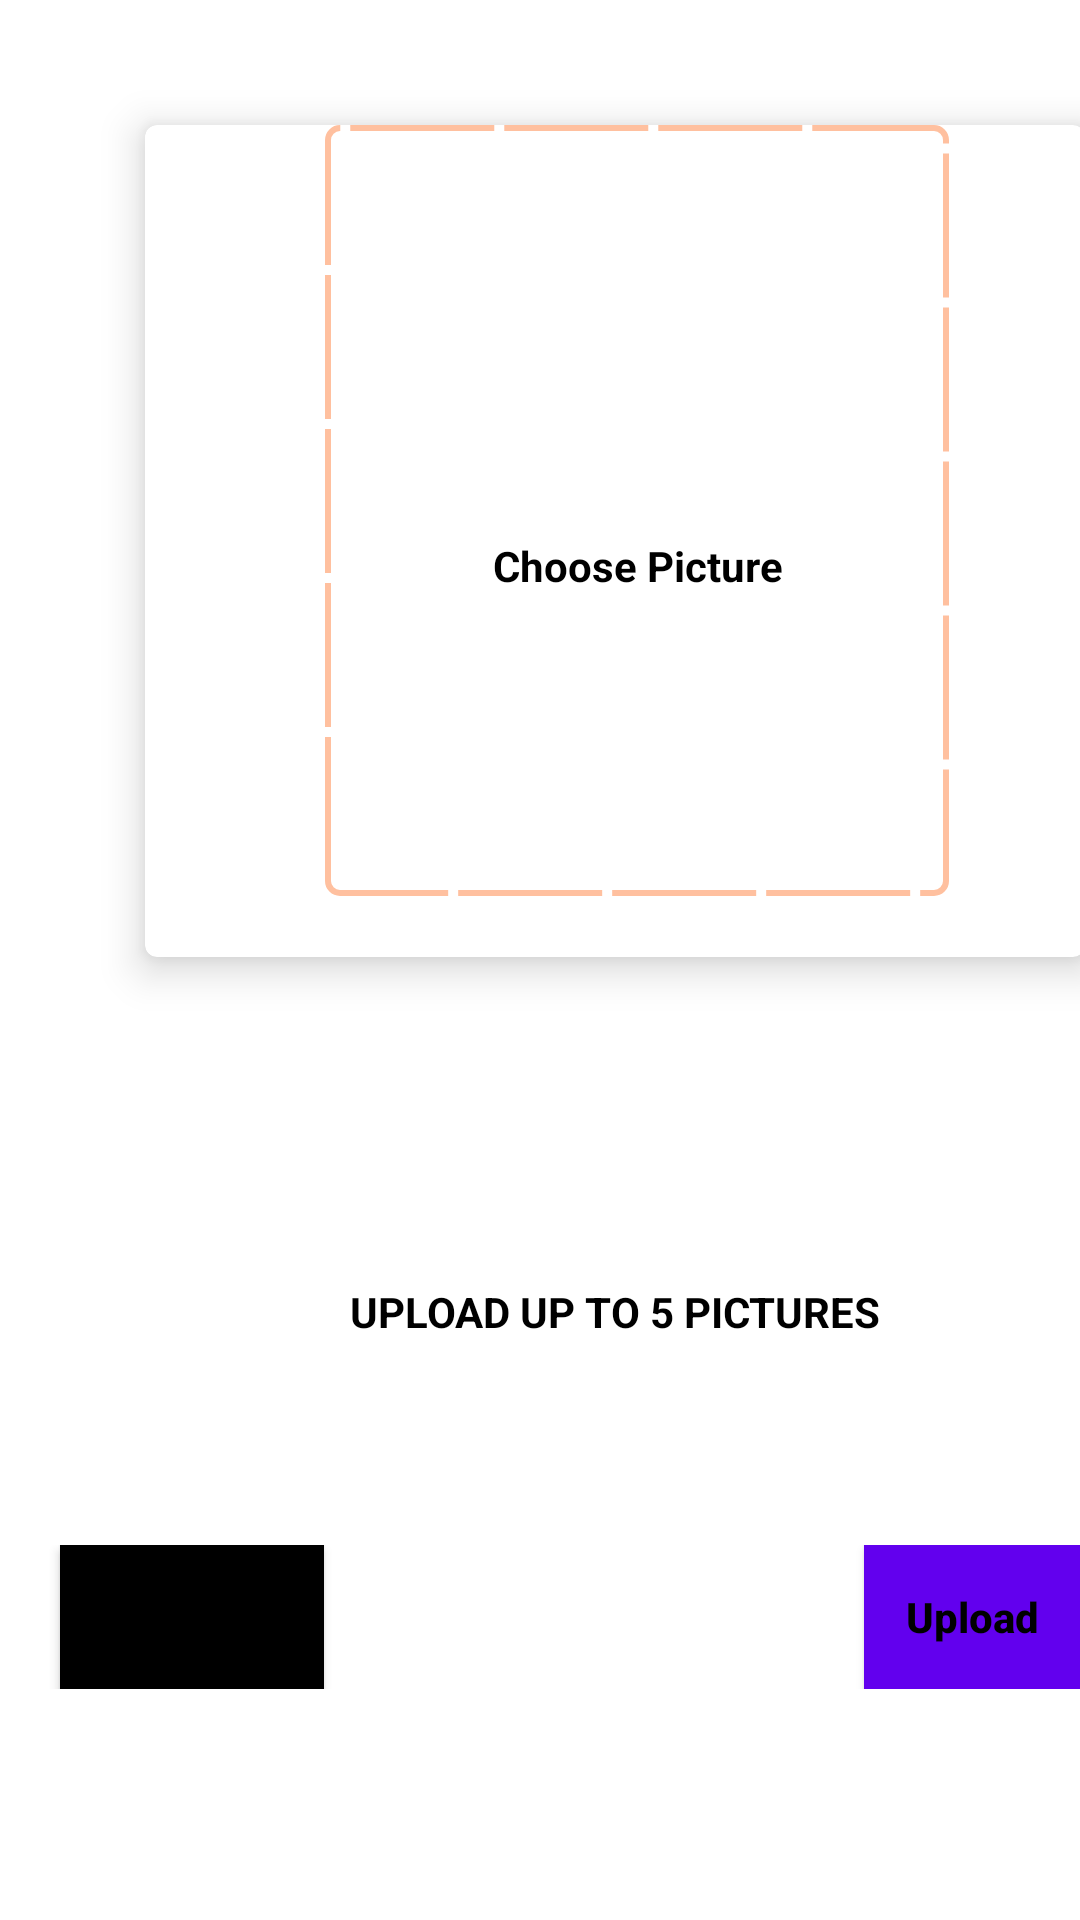

Produce the Android XML layout that renders to this screen, including the resource entries it uses.
<!-- AndroidManifest.xml: application theme Theme.OLXAPP -->
<!-- res/layout/fragment_upload_photo.xml -->
<?xml version="1.0" encoding="utf-8"?>
<LinearLayout xmlns:android="http://schemas.android.com/apk/res/android"
    android:layout_width="match_parent"
    android:layout_height="match_parent"
    xmlns:app="http://schemas.android.com/apk/res-auto">

    <ScrollView
        android:layout_width="match_parent"
        android:layout_height="match_parent"
        android:fillViewport="true">

        <LinearLayout
            android:layout_width="match_parent"
            android:layout_height="wrap_content"

            android:orientation="vertical">

            <LinearLayout
                android:layout_width="394dp"
                android:layout_height="499dp"
                android:layout_margin="8sp"
                android:gravity="center"
                android:orientation="vertical">

                <androidx.cardview.widget.CardView
                    android:layout_width="332dp"
                    android:layout_height="304dp"
                    android:layout_gravity="center"
                    android:background="@color/platinumw"
                    app:cardCornerRadius="4sp"
                    app:cardElevation="8dp"
                    app:cardUseCompatPadding="true">

                    <LinearLayout
                        android:id="@+id/linearLayoutchoosephot"

                        android:layout_width="208dp"
                        android:layout_height="257dp"
                        android:layout_marginLeft="60dp"
                        android:background="@drawable/box_dashed_line2"
                        android:gravity="center"
                        android:orientation="vertical">

                        <ImageView
                            android:id="@+id/imageviewchossephoto"
                            android:layout_width="50dp"
                            android:layout_height="37dp"
                            android:src="@drawable/camera"

                            />

                        <TextView
                            android:layout_width="match_parent"
                            android:layout_height="54dp"
                            android:gravity="center"
                            android:text="@string/choose_photo"
                            android:textColor="@color/black"
                            android:textStyle="bold" />
                    </LinearLayout>

                    <RelativeLayout
                        android:layout_width="wrap_content"
                        android:layout_height="wrap_content">

                        <androidx.recyclerview.widget.RecyclerView
                            android:id="@+id/reyclerview"
                            android:layout_width="wrap_content"
                            android:layout_height="wrap_content"
                            android:visibility="gone" />
                    </RelativeLayout>

                </androidx.cardview.widget.CardView>

                <LinearLayout
                    android:layout_width="match_parent"
                    android:layout_height="120dp"
                    android:layout_marginStart="8dp"
                    android:layout_marginTop="34dp"
                    android:layout_marginEnd="8dp"
                    android:background="@color/white">

                    <TextView
                        android:layout_width="match_parent"
                        android:layout_height="142dp"
                        android:gravity="center"
                        android:text="@string/upload"
                        android:textAllCaps="true"
                        android:textColor="@color/black"
                        android:textStyle="bold" />
                </LinearLayout>
            </LinearLayout>

           <LinearLayout
               android:layout_width="match_parent"
               android:layout_height="wrap_content"
               android:orientation="horizontal">

                <Button
                    android:id="@+id/uploadphotoPreview"
                    android:layout_width="wrap_content"
                    android:layout_height="wrap_content"
                    android:layout_marginLeft="20sp"
                    android:background="@color/black"
                    android:text="@string/preview"
                    android:textAllCaps="false"
                    android:textColor="@color/black"
                    android:textStyle="bold" />

                <Button
                    android:id="@+id/uploadphotoUpload"
                    android:layout_marginLeft="180sp"
                    android:layout_width="wrap_content"
                    android:layout_height="wrap_content"
                    android:background="@color/purple_500"
                    android:text="Upload"
                    android:textAllCaps="false"
                    android:textColor="@color/black"
                    android:textStyle="bold" />

        </LinearLayout>
        </LinearLayout>
    </ScrollView>
</LinearLayout>
<!-- resources referenced by this layout -->
<resources>
  <color name="black">#FF000000</color>
  <color name="platinumw">#E5E5E5</color>
  <color name="purple_500">#FF6200EE</color>
  <color name="white">#FFFFFFFF</color>
  <!-- drawable box_dashed_line2 (drawable) -->
  <?xml version="1.0" encoding="utf-8"?>
  <shape xmlns:android="http://schemas.android.com/apk/res/android"
      android:shape="rectangle">
      <padding
          android:bottom="1dp"
          android:left="4dp"
          android:right="4dp"
           android:top="1dp"/>
      <solid
          android:color="@color/transparate"/>
      <stroke
          android:width="2dp"
          android:color="@color/gray"
          android:dashGap="10px"
          android:dashWidth="48sp"/>
      <corners android:radius="4sp"/>
  </shape>
  <string name="choose_photo">Choose Picture</string>
  <string name="preview">Preview</string>
  <string name="upload">Upload up to 5 Pictures</string>
  <style name="Theme.OLXAPP" parent="Theme.MaterialComponents.DayNight.DarkActionBar">
          
          <item name="colorPrimary">@color/purple_500</item>
          <item name="colorPrimaryVariant">@color/purple_700</item>
          <item name="colorOnPrimary">@color/white</item>
          
          <item name="colorSecondary">@color/teal_200</item>
          <item name="colorSecondaryVariant">@color/teal_700</item>
          <item name="colorOnSecondary">@color/black</item>
          
          <item name="android:statusBarColor" tools:targetApi="l">?attr/colorPrimaryVariant</item>
          
      </style>
  <color name="transparate">#00000000</color>
  <color name="gray">#FFC09F</color>
  <color name="purple_700">#FF3700B3</color>
  <color name="teal_200">#FF03DAC5</color>
  <color name="teal_700">#FF018786</color>
</resources>
